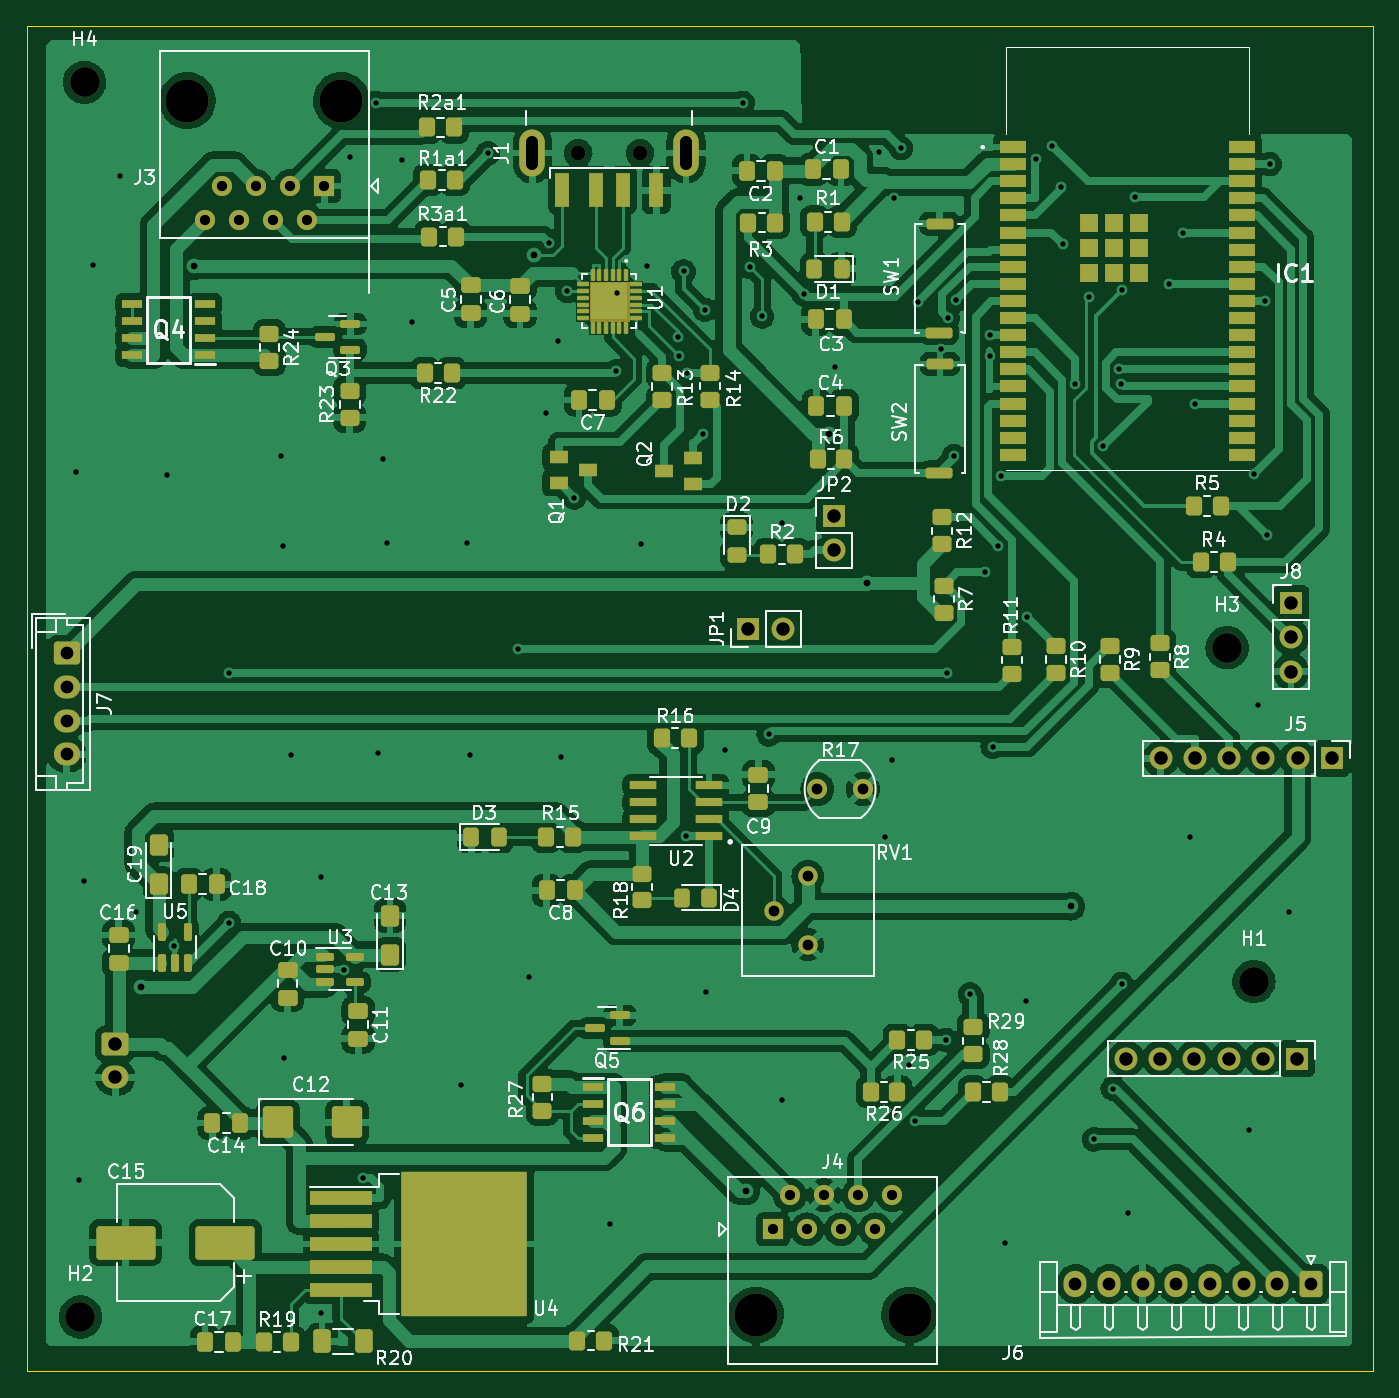
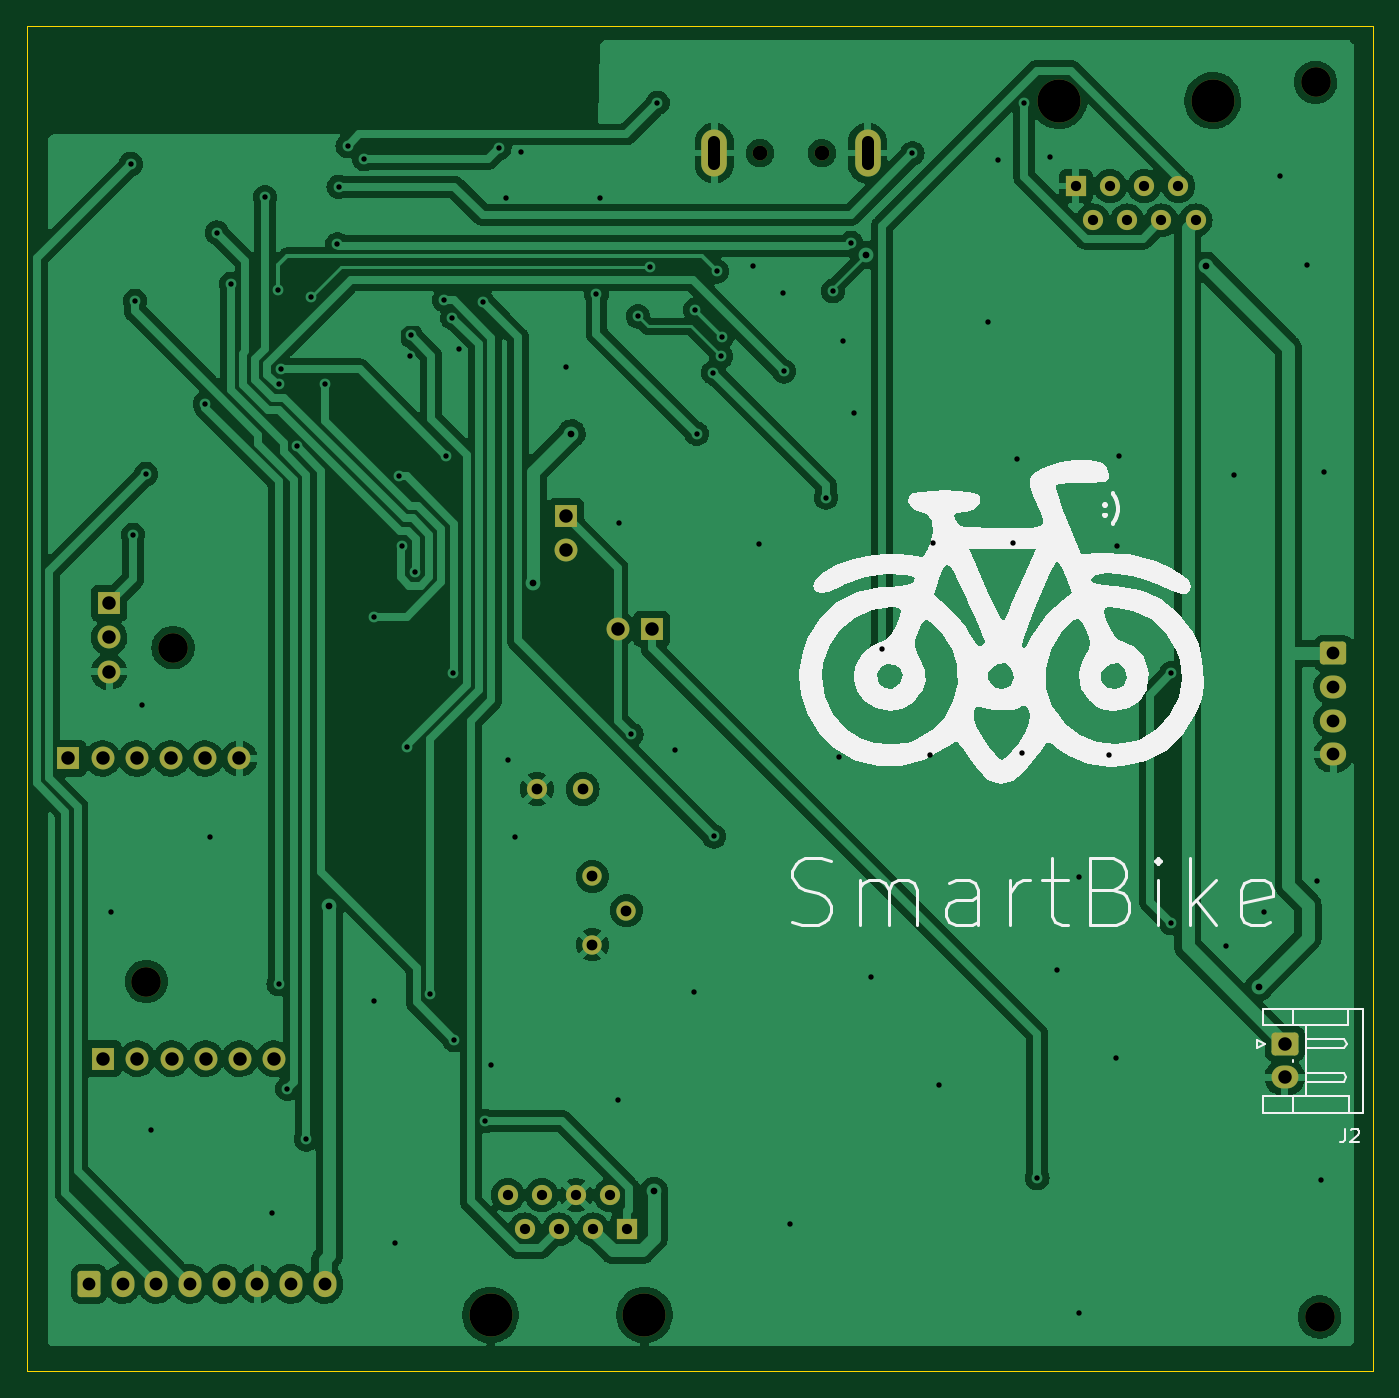
Circuit board: 11 layer files. Board 100.0 x 99.9 mm.
- bottom_copper: EsquemaGeneral-B_Cu.gbl (227941 bytes)
- bottom_mask: EsquemaGeneral-B_Mask.gbs (3463 bytes)
- paste: EsquemaGeneral-B_Paste.gbp (493 bytes)
- bottom_silk: EsquemaGeneral-B_Silkscreen.gbo (20114 bytes)
- outline: EsquemaGeneral-Edge_Cuts.gm1 (729 bytes)
- top_copper: EsquemaGeneral-F_Cu.gtl (399959 bytes)
- top_mask: EsquemaGeneral-F_Mask.gts (12685 bytes)
- paste: EsquemaGeneral-F_Paste.gtp (11064 bytes)
- top_silk: EsquemaGeneral-F_Silkscreen.gto (95364 bytes)
- drill: EsquemaGeneral-NPTH.drl (617 bytes)
- drill: EsquemaGeneral-PTH.drl (3424 bytes)

=== bottom_copper: EsquemaGeneral-B_Cu.gbl (227941 bytes, source omitted) ===
=== bottom_mask: EsquemaGeneral-B_Mask.gbs (3463 bytes, source withheld) ===
=== paste: EsquemaGeneral-B_Paste.gbp ===
G04 #@! TF.GenerationSoftware,KiCad,Pcbnew,6.0.7*
G04 #@! TF.CreationDate,2022-10-22T12:42:31-05:00*
G04 #@! TF.ProjectId,EsquemaGeneral,45737175-656d-4614-9765-6e6572616c2e,rev?*
G04 #@! TF.SameCoordinates,Original*
G04 #@! TF.FileFunction,Paste,Bot*
G04 #@! TF.FilePolarity,Positive*
%FSLAX46Y46*%
G04 Gerber Fmt 4.6, Leading zero omitted, Abs format (unit mm)*
G04 Created by KiCad (PCBNEW 6.0.7) date 2022-10-22 12:42:31*
%MOMM*%
%LPD*%
G01*
G04 APERTURE LIST*
G04 APERTURE END LIST*
M02*

=== bottom_silk: EsquemaGeneral-B_Silkscreen.gbo (20114 bytes, source omitted) ===
=== outline: EsquemaGeneral-Edge_Cuts.gm1 ===
G04 #@! TF.GenerationSoftware,KiCad,Pcbnew,6.0.7*
G04 #@! TF.CreationDate,2022-10-22T12:42:31-05:00*
G04 #@! TF.ProjectId,EsquemaGeneral,45737175-656d-4614-9765-6e6572616c2e,rev?*
G04 #@! TF.SameCoordinates,Original*
G04 #@! TF.FileFunction,Profile,NP*
%FSLAX46Y46*%
G04 Gerber Fmt 4.6, Leading zero omitted, Abs format (unit mm)*
G04 Created by KiCad (PCBNEW 6.0.7) date 2022-10-22 12:42:31*
%MOMM*%
%LPD*%
G01*
G04 APERTURE LIST*
G04 #@! TA.AperFunction,Profile*
%ADD10C,0.050000*%
G04 #@! TD*
G04 APERTURE END LIST*
D10*
X177542800Y-140857600D02*
X77568400Y-140857600D01*
X77568400Y-140857600D02*
X77568400Y-40984800D01*
X77568400Y-40984800D02*
X177542800Y-40984800D01*
X177542800Y-40984800D02*
X177542800Y-140857600D01*
M02*

=== top_copper: EsquemaGeneral-F_Cu.gtl (399959 bytes, source omitted) ===
=== top_mask: EsquemaGeneral-F_Mask.gts (12685 bytes, source omitted) ===
=== paste: EsquemaGeneral-F_Paste.gtp (11064 bytes, source omitted) ===
=== top_silk: EsquemaGeneral-F_Silkscreen.gto (95364 bytes, source omitted) ===
=== drill: EsquemaGeneral-NPTH.drl ===
M48
; DRILL file {KiCad 6.0.7} date sáb 22 oct 2022 12:44:30
; FORMAT={-:-/ absolute / metric / decimal}
; #@! TF.CreationDate,2022-10-22T12:44:30-05:00
; #@! TF.GenerationSoftware,Kicad,Pcbnew,6.0.7
; #@! TF.FileFunction,NonPlated,1,2,NPTH
FMAT,2
METRIC
; #@! TA.AperFunction,NonPlated,NPTH,ComponentDrill
T1C1.100
; #@! TA.AperFunction,NonPlated,NPTH,ComponentDrill
T2C2.200
; #@! TA.AperFunction,NonPlated,NPTH,ComponentDrill
T3C3.200
%
G90
G05
T1
X118.51Y-50.39
X123.11Y-50.39
T2
X81.54Y-136.83
X81.85Y-45.13
X166.7Y-87.13
X168.69Y-111.92
T3
X89.49Y-46.49
X100.92Y-46.49
X131.688Y-136.68
X143.118Y-136.68
T0
M30

=== drill: EsquemaGeneral-PTH.drl ===
M48
; DRILL file {KiCad 6.0.7} date sáb 22 oct 2022 12:44:30
; FORMAT={-:-/ absolute / metric / decimal}
; #@! TF.CreationDate,2022-10-22T12:44:30-05:00
; #@! TF.GenerationSoftware,Kicad,Pcbnew,6.0.7
; #@! TF.FileFunction,Plated,1,2,PTH
FMAT,2
METRIC
; #@! TA.AperFunction,Plated,PTH,ViaDrill
T1C0.400
; #@! TA.AperFunction,Plated,PTH,ViaDrill
T2C0.500
; #@! TA.AperFunction,Plated,PTH,ComponentDrill
T3C0.760
; #@! TA.AperFunction,Plated,PTH,ComponentDrill
T4C0.800
; #@! TA.AperFunction,Plated,PTH,ComponentDrill
T5C0.900
; #@! TA.AperFunction,Plated,PTH,ComponentDrill
T6C0.950
; #@! TA.AperFunction,Plated,PTH,ComponentDrill
T7C1.000
%
G90
G05
T1
X81.21Y-74.1
X81.41Y-126.65
X81.77Y-104.46
X82.48Y-58.7
X84.47Y-52.06
X85.68Y-106.74
X87.94Y-74.29
X88.5Y-109.28
X92.566Y-89.034
X92.566Y-107.571
X96.41Y-72.86
X96.6Y-79.57
X96.66Y-117.58
X97.2Y-95.07
X99.44Y-104.19
X99.44Y-136.57
X101.08Y-111.09
X101.54Y-50.7
X102.512Y-126.513
X103.479Y-46.657
X103.67Y-94.98
X103.99Y-73.13
X104.3Y-79.38
X105.43Y-50.94
X106.16Y-62.91
X109.83Y-119.6
X110.24Y-79.38
X110.49Y-95.1
X111.79Y-50.41
X114.071Y-87.223
X114.89Y-111.57
X116.11Y-69.7
X116.36Y-57.06
X116.98Y-64.32
X117.21Y-95.23
X117.7Y-60.63
X118.214Y-75.971
X120.88Y-129.92
X121.328Y-66.599
X121.41Y-60.81
X123.17Y-79.39
X123.6Y-58.75
X125.911Y-64.029
X125.99Y-65.49
X126.33Y-59.18
X126.519Y-101.145
X126.584Y-66.7
X127.813Y-71.232
X127.91Y-62.03
X128.01Y-112.69
X129.43Y-94.69
X130.722Y-46.657
X131.25Y-58.831
X132.17Y-62.52
X132.659Y-93.57
X133.61Y-77.85
X133.67Y-120.7
X134.96Y-53.71
X135.252Y-60.854
X137.55Y-66.25
X140.88Y-50.31
X141.33Y-101.15
X141.82Y-95.47
X141.94Y-53.76
X142.468Y-50.011
X143.11Y-118.12
X143.527Y-122.281
X143.708Y-61.441
X145.44Y-64.93
X145.824Y-116.25
X145.903Y-89.034
X145.961Y-62.617
X146.399Y-72.901
X146.562Y-61.3
X147.611Y-112.869
X148.709Y-81.521
X149.06Y-63.917
X149.08Y-65.47
X149.292Y-94.47
X149.677Y-79.536
X149.92Y-74.372
X150.21Y-131.32
X151.8Y-113.4
X151.811Y-84.811
X152.5Y-50.82
X153.73Y-49.87
X154.4Y-52.89
X154.49Y-57.16
X155.43Y-67.507
X156.46Y-61.05
X156.805Y-123.637
X157.486Y-72.182
X158.201Y-119.874
X158.703Y-66.45
X158.855Y-67.55
X158.859Y-112.09
X158.879Y-60.54
X159.34Y-129.09
X159.879Y-53.685
X162.404Y-60.1
X163.444Y-56.29
X163.95Y-101.18
X164.341Y-68.99
X168.33Y-122.91
X168.715Y-74.232
X169.0Y-91.37
X169.535Y-61.37
X169.672Y-78.74
X169.853Y-51.21
X171.28Y-106.77
T2
X86.068Y-112.344
X90.005Y-58.76
X115.221Y-57.96
X130.978Y-127.486
X137.113Y-71.22
X139.945Y-82.352
X155.1Y-106.332
T3
X90.76Y-55.38
X92.03Y-52.84
X93.3Y-55.38
X94.57Y-52.84
X95.84Y-55.38
X97.11Y-52.84
X98.38Y-55.38
X99.65Y-52.84
X132.957Y-130.33
X134.227Y-127.79
X135.498Y-130.33
X136.767Y-127.79
X138.037Y-130.33
X139.308Y-127.79
X140.577Y-130.33
X141.847Y-127.79
T4
X133.025Y-106.65
X135.565Y-104.11
X135.565Y-109.19
X136.275Y-97.63
X139.675Y-97.63
T6
X80.53Y-87.55
X80.53Y-90.05
X80.53Y-92.55
X80.53Y-95.05
X155.44Y-134.37
X157.94Y-134.37
X160.44Y-134.37
X162.94Y-134.37
X165.44Y-134.37
X167.94Y-134.37
X170.44Y-134.37
X172.94Y-134.37
T7
X84.13Y-116.54
X84.13Y-119.04
X131.15Y-85.73
X133.69Y-85.73
X137.52Y-77.36
X137.52Y-79.9
X159.189Y-117.642
X161.729Y-117.642
X161.78Y-95.35
X164.269Y-117.642
X164.32Y-95.35
X166.809Y-117.642
X166.86Y-95.35
X169.349Y-117.642
X169.4Y-95.35
X171.45Y-83.82
X171.45Y-86.36
X171.45Y-88.9
X171.889Y-117.642
X171.94Y-95.35
X174.48Y-95.35
T5
X115.11Y-51.19G85X115.11Y-49.59
G05
X126.51Y-51.19G85X126.51Y-49.59
G05
T0
M30

